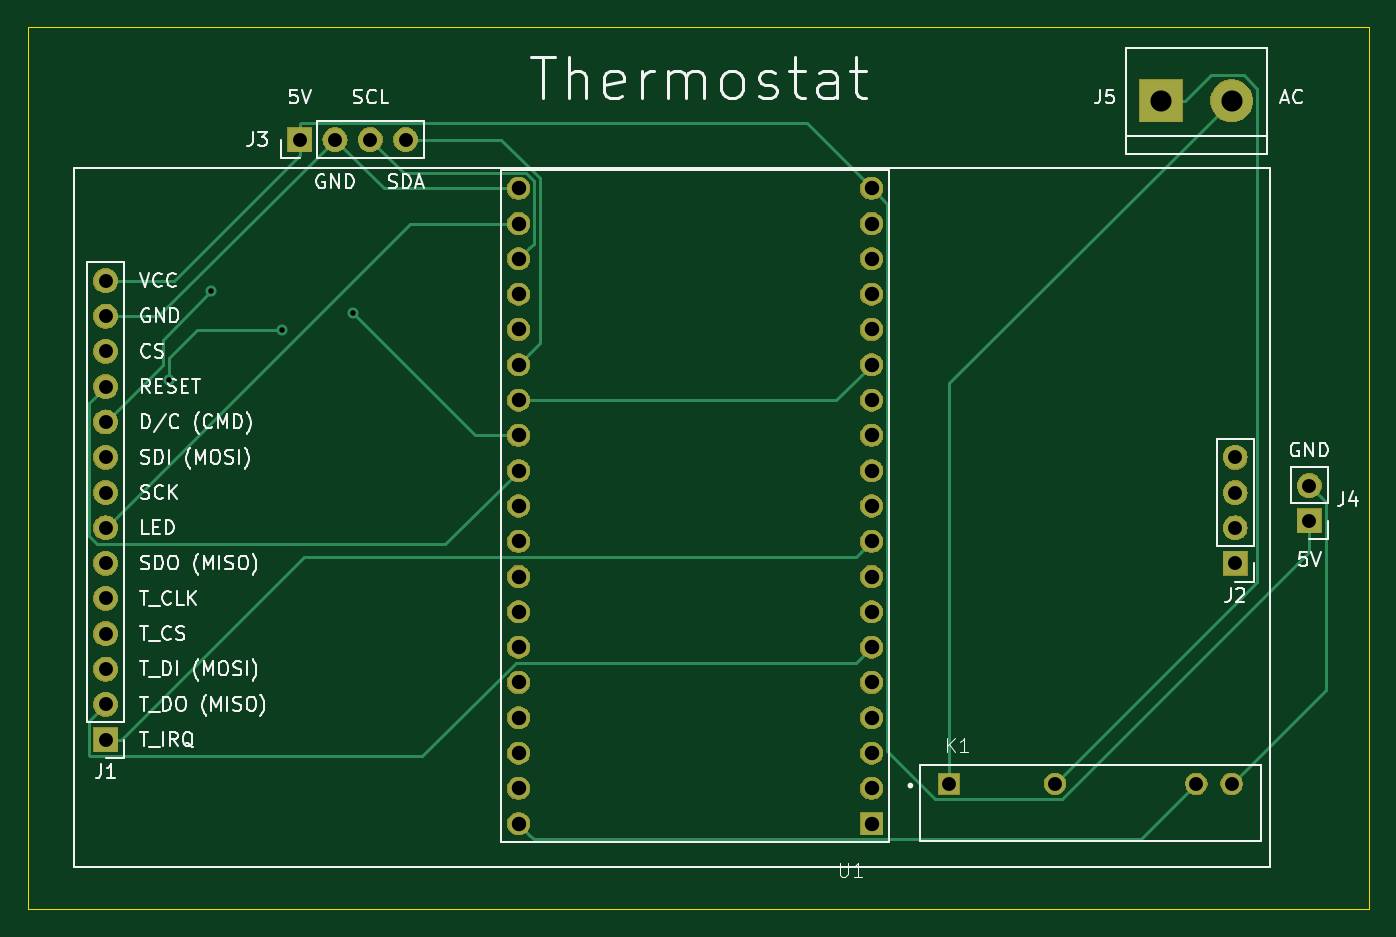
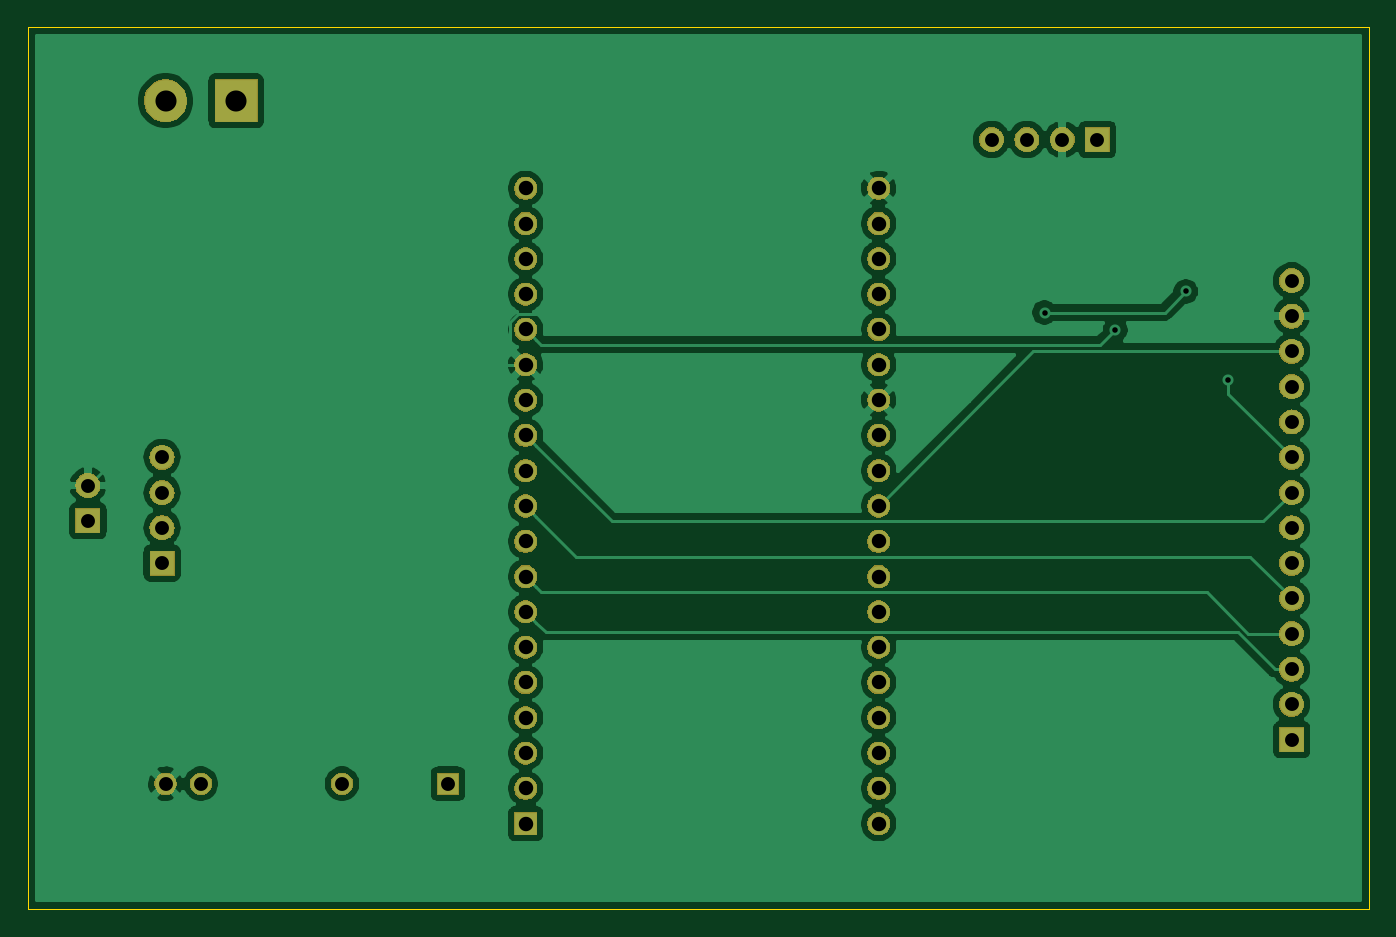
Circuit board: 9 layer files. Board 96.5 x 63.5 mm.
- bottom_copper: thermostat_master-B_Cu.gbr (90953 bytes)
- bottom_mask: thermostat_master-B_Mask.gbr (71790 bytes)
- bottom_silk: thermostat_master-B_SilkS.gbr (508 bytes)
- outline: thermostat_master-Edge_Cuts.gbr (702 bytes)
- top_copper: thermostat_master-F_Cu.gbr (6439 bytes)
- top_mask: thermostat_master-F_Mask.gbr (71790 bytes)
- top_silk: thermostat_master-F_SilkS.gbr (34496 bytes)
- drill: thermostat_master-NPTH.drl (291 bytes)
- drill: thermostat_master-PTH.drl (1245 bytes)

=== bottom_copper: thermostat_master-B_Cu.gbr (90953 bytes, source omitted) ===
=== bottom_mask: thermostat_master-B_Mask.gbr (71790 bytes, source omitted) ===
=== bottom_silk: thermostat_master-B_SilkS.gbr ===
G04 #@! TF.GenerationSoftware,KiCad,Pcbnew,5.1.4+dfsg1-1*
G04 #@! TF.CreationDate,2020-01-19T14:17:45-05:00*
G04 #@! TF.ProjectId,thermostat_master,74686572-6d6f-4737-9461-745f6d617374,rev?*
G04 #@! TF.SameCoordinates,Original*
G04 #@! TF.FileFunction,Legend,Bot*
G04 #@! TF.FilePolarity,Positive*
%FSLAX46Y46*%
G04 Gerber Fmt 4.6, Leading zero omitted, Abs format (unit mm)*
G04 Created by KiCad (PCBNEW 5.1.4+dfsg1-1) date 2020-01-19 14:17:45*
%MOMM*%
%LPD*%
G04 APERTURE LIST*
G04 APERTURE END LIST*
M02*

=== outline: thermostat_master-Edge_Cuts.gbr ===
G04 #@! TF.GenerationSoftware,KiCad,Pcbnew,5.1.4+dfsg1-1*
G04 #@! TF.CreationDate,2020-01-19T14:17:45-05:00*
G04 #@! TF.ProjectId,thermostat_master,74686572-6d6f-4737-9461-745f6d617374,rev?*
G04 #@! TF.SameCoordinates,Original*
G04 #@! TF.FileFunction,Profile,NP*
%FSLAX46Y46*%
G04 Gerber Fmt 4.6, Leading zero omitted, Abs format (unit mm)*
G04 Created by KiCad (PCBNEW 5.1.4+dfsg1-1) date 2020-01-19 14:17:45*
%MOMM*%
%LPD*%
G04 APERTURE LIST*
%ADD10C,0.050000*%
G04 APERTURE END LIST*
D10*
X106680000Y-109220000D02*
X106680000Y-45720000D01*
X203200000Y-109220000D02*
X106680000Y-109220000D01*
X203200000Y-45720000D02*
X203200000Y-109220000D01*
X106680000Y-45720000D02*
X203200000Y-45720000D01*
M02*

=== top_copper: thermostat_master-F_Cu.gbr ===
G04 #@! TF.GenerationSoftware,KiCad,Pcbnew,5.1.4+dfsg1-1*
G04 #@! TF.CreationDate,2020-01-19T14:17:45-05:00*
G04 #@! TF.ProjectId,thermostat_master,74686572-6d6f-4737-9461-745f6d617374,rev?*
G04 #@! TF.SameCoordinates,Original*
G04 #@! TF.FileFunction,Copper,L1,Top*
G04 #@! TF.FilePolarity,Positive*
%FSLAX46Y46*%
G04 Gerber Fmt 4.6, Leading zero omitted, Abs format (unit mm)*
G04 Created by KiCad (PCBNEW 5.1.4+dfsg1-1) date 2020-01-19 14:17:45*
%MOMM*%
%LPD*%
G04 APERTURE LIST*
%ADD10R,1.700000X1.700000*%
%ADD11O,1.700000X1.700000*%
%ADD12R,3.000000X3.000000*%
%ADD13C,3.000000*%
%ADD14C,1.508000*%
%ADD15R,1.508000X1.508000*%
%ADD16R,1.560000X1.560000*%
%ADD17C,1.560000*%
%ADD18C,0.800000*%
%ADD19C,0.250000*%
G04 APERTURE END LIST*
D10*
X112268000Y-97028000D03*
D11*
X112268000Y-94488000D03*
X112268000Y-91948000D03*
X112268000Y-89408000D03*
X112268000Y-86868000D03*
X112268000Y-84328000D03*
X112268000Y-81788000D03*
X112268000Y-79248000D03*
X112268000Y-76708000D03*
X112268000Y-74168000D03*
X112268000Y-71628000D03*
X112268000Y-69088000D03*
X112268000Y-66548000D03*
X112268000Y-64008000D03*
D10*
X193548000Y-84328000D03*
D11*
X193548000Y-81788000D03*
X193548000Y-79248000D03*
X193548000Y-76708000D03*
X133858000Y-53848000D03*
X131318000Y-53848000D03*
X128778000Y-53848000D03*
D10*
X126238000Y-53848000D03*
X198882000Y-81280000D03*
D11*
X198882000Y-78740000D03*
D12*
X188214000Y-51054000D03*
D13*
X193294000Y-51054000D03*
D14*
X193294000Y-100200000D03*
X190754000Y-100200000D03*
X180594000Y-100200000D03*
D15*
X172974000Y-100200000D03*
D16*
X167386000Y-103072000D03*
D17*
X167386000Y-100532000D03*
X167386000Y-57352000D03*
X167386000Y-97992000D03*
X167386000Y-95452000D03*
X167386000Y-92912000D03*
X167386000Y-90372000D03*
X167386000Y-87832000D03*
X167386000Y-85292000D03*
X167386000Y-82752000D03*
X167386000Y-80212000D03*
X167386000Y-77672000D03*
X167386000Y-75132000D03*
X167386000Y-72592000D03*
X167386000Y-70052000D03*
X167386000Y-67512000D03*
X167386000Y-64972000D03*
X167386000Y-62432000D03*
X167386000Y-59892000D03*
X141986000Y-103072000D03*
X141986000Y-100532000D03*
X141986000Y-97992000D03*
X141986000Y-95452000D03*
X141986000Y-92912000D03*
X141986000Y-90372000D03*
X141986000Y-87832000D03*
X141986000Y-85292000D03*
X141986000Y-82752000D03*
X141986000Y-80212000D03*
X141986000Y-77672000D03*
X141986000Y-75132000D03*
X141986000Y-72592000D03*
X141986000Y-70052000D03*
X141986000Y-67512000D03*
X141986000Y-64972000D03*
X141986000Y-62432000D03*
X141986000Y-59892000D03*
X141986000Y-57352000D03*
D18*
X116840000Y-71120000D03*
X124968000Y-67564000D03*
X119888000Y-64770000D03*
X130048000Y-66294000D03*
D19*
X166606001Y-83531999D02*
X167386000Y-82752000D01*
X126538999Y-83857001D02*
X166280999Y-83857001D01*
X166280999Y-83857001D02*
X166606001Y-83531999D01*
X113368000Y-97028000D02*
X126538999Y-83857001D01*
X112268000Y-97028000D02*
X113368000Y-97028000D01*
X166280999Y-91477001D02*
X166606001Y-91151999D01*
X111157999Y-98203001D02*
X135059597Y-98203001D01*
X166606001Y-91151999D02*
X167386000Y-90372000D01*
X141785597Y-91477001D02*
X166280999Y-91477001D01*
X135059597Y-98203001D02*
X141785597Y-91477001D01*
X111092999Y-98138001D02*
X111157999Y-98203001D01*
X111092999Y-95663001D02*
X111092999Y-98138001D01*
X112268000Y-94488000D02*
X111092999Y-95663001D01*
X134164000Y-59892000D02*
X141986000Y-59892000D01*
X112268000Y-81788000D02*
X134164000Y-59892000D01*
X116840000Y-71120000D02*
X116840000Y-69596000D01*
X116840000Y-69596000D02*
X118872000Y-67564000D01*
X118872000Y-67564000D02*
X124968000Y-67564000D01*
X112390347Y-74045653D02*
X112268000Y-74168000D01*
X116389990Y-70046010D02*
X116389990Y-68268010D01*
X112268000Y-74168000D02*
X116389990Y-70046010D01*
X116389990Y-68268010D02*
X119888000Y-64770000D01*
X141986000Y-75132000D02*
X138886000Y-75132000D01*
X138886000Y-75132000D02*
X130048000Y-66294000D01*
X141206001Y-78451999D02*
X141986000Y-77672000D01*
X136694999Y-82963001D02*
X141206001Y-78451999D01*
X111665001Y-82963001D02*
X136694999Y-82963001D01*
X111092999Y-82390999D02*
X111665001Y-82963001D01*
X111092999Y-72803001D02*
X111092999Y-82390999D01*
X112268000Y-71628000D02*
X111092999Y-72803001D01*
X199731999Y-79589999D02*
X198882000Y-78740000D01*
X200057001Y-79915001D02*
X199731999Y-79589999D01*
X200057001Y-93436999D02*
X200057001Y-79915001D01*
X193294000Y-100200000D02*
X200057001Y-93436999D01*
X116078000Y-66548000D02*
X128778000Y-53848000D01*
X112268000Y-66548000D02*
X116078000Y-66548000D01*
X132282000Y-57352000D02*
X141986000Y-57352000D01*
X128778000Y-53848000D02*
X132282000Y-57352000D01*
X164846000Y-72592000D02*
X167386000Y-70052000D01*
X141986000Y-72592000D02*
X164846000Y-72592000D01*
X168491001Y-58457001D02*
X167386000Y-57352000D01*
X198882000Y-83508922D02*
X181111921Y-101279001D01*
X181111921Y-101279001D02*
X171959999Y-101279001D01*
X171959999Y-101279001D02*
X168491001Y-97810003D01*
X198882000Y-81280000D02*
X198882000Y-83508922D01*
X168491001Y-97810003D02*
X168491001Y-58457001D01*
X126238000Y-54948000D02*
X126238000Y-53848000D01*
X117178000Y-64008000D02*
X126238000Y-54948000D01*
X112268000Y-64008000D02*
X117178000Y-64008000D01*
X126313001Y-52672999D02*
X126238000Y-52748000D01*
X162706999Y-52672999D02*
X126313001Y-52672999D01*
X126238000Y-52748000D02*
X126238000Y-53848000D01*
X167386000Y-57352000D02*
X162706999Y-52672999D01*
X142765999Y-69272001D02*
X141986000Y-70052000D01*
X143541011Y-68496989D02*
X142765999Y-69272001D01*
X143541011Y-56635199D02*
X143541011Y-68496989D01*
X140753812Y-53848000D02*
X143541011Y-56635199D01*
X133858000Y-53848000D02*
X140753812Y-53848000D01*
X142765999Y-61652001D02*
X141986000Y-62432000D01*
X142516401Y-56246999D02*
X143091001Y-56821599D01*
X143091001Y-56821599D02*
X143091001Y-61326999D01*
X133716999Y-56246999D02*
X142516401Y-56246999D01*
X143091001Y-61326999D02*
X142765999Y-61652001D01*
X131318000Y-53848000D02*
X133716999Y-56246999D01*
X191789001Y-49228999D02*
X189964000Y-51054000D01*
X194170001Y-49228999D02*
X191789001Y-49228999D01*
X195119001Y-50177999D02*
X194170001Y-49228999D01*
X195119001Y-85674999D02*
X195119001Y-50177999D01*
X189964000Y-51054000D02*
X188214000Y-51054000D01*
X180594000Y-100200000D02*
X195119001Y-85674999D01*
X172974000Y-71374000D02*
X193294000Y-51054000D01*
X172974000Y-100200000D02*
X172974000Y-71374000D01*
X186776999Y-104177001D02*
X143091001Y-104177001D01*
X142765999Y-103851999D02*
X141986000Y-103072000D01*
X143091001Y-104177001D02*
X142765999Y-103851999D01*
X190754000Y-100200000D02*
X186776999Y-104177001D01*
M02*

=== top_mask: thermostat_master-F_Mask.gbr (71790 bytes, source omitted) ===
=== top_silk: thermostat_master-F_SilkS.gbr (34496 bytes, source omitted) ===
=== drill: thermostat_master-NPTH.drl ===
M48
; DRILL file {KiCad 5.1.4+dfsg1-1} date Sun 19 Jan 2020 02:17:56 PM EST
; FORMAT={-:-/ absolute / inch / decimal}
; #@! TF.CreationDate,2020-01-19T14:17:56-05:00
; #@! TF.GenerationSoftware,Kicad,Pcbnew,5.1.4+dfsg1-1
; #@! TF.FileFunction,NonPlated,1,2,NPTH
FMAT,2
INCH
%
G90
G05
T0
M30

=== drill: thermostat_master-PTH.drl ===
M48
; DRILL file {KiCad 5.1.4+dfsg1-1} date Sun 19 Jan 2020 02:17:56 PM EST
; FORMAT={-:-/ absolute / inch / decimal}
; #@! TF.CreationDate,2020-01-19T14:17:56-05:00
; #@! TF.GenerationSoftware,Kicad,Pcbnew,5.1.4+dfsg1-1
; #@! TF.FileFunction,Plated,1,2,PTH
FMAT,2
INCH
T1C0.0157
T2C0.0394
T3C0.0409
T4C0.0598
%
G90
G05
T1
X4.6Y-2.8
X4.72Y-2.55
X4.92Y-2.66
X5.12Y-2.61
T2
X4.97Y-2.12
X5.07Y-2.12
X5.17Y-2.12
X5.27Y-2.12
X7.62Y-3.02
X7.62Y-3.12
X7.62Y-3.22
X7.62Y-3.32
X6.81Y-3.9449
X7.11Y-3.9449
X7.51Y-3.9449
X7.61Y-3.9449
X7.83Y-3.1
X7.83Y-3.2
X4.42Y-2.52
X4.42Y-2.62
X4.42Y-2.72
X4.42Y-2.82
X4.42Y-2.92
X4.42Y-3.02
X4.42Y-3.12
X4.42Y-3.22
X4.42Y-3.32
X4.42Y-3.42
X4.42Y-3.52
X4.42Y-3.62
X4.42Y-3.72
X4.42Y-3.82
T3
X5.59Y-2.258
X5.59Y-2.358
X5.59Y-2.458
X5.59Y-2.558
X5.59Y-2.658
X5.59Y-2.758
X5.59Y-2.858
X5.59Y-2.958
X5.59Y-3.058
X5.59Y-3.158
X5.59Y-3.258
X5.59Y-3.358
X5.59Y-3.458
X5.59Y-3.558
X5.59Y-3.658
X5.59Y-3.758
X5.59Y-3.858
X5.59Y-3.958
X5.59Y-4.058
X6.59Y-2.258
X6.59Y-2.358
X6.59Y-2.458
X6.59Y-2.558
X6.59Y-2.658
X6.59Y-2.758
X6.59Y-2.858
X6.59Y-2.958
X6.59Y-3.058
X6.59Y-3.158
X6.59Y-3.258
X6.59Y-3.358
X6.59Y-3.458
X6.59Y-3.558
X6.59Y-3.658
X6.59Y-3.758
X6.59Y-3.858
X6.59Y-3.958
X6.59Y-4.058
T4
X7.41Y-2.01
X7.61Y-2.01
T0
M30

